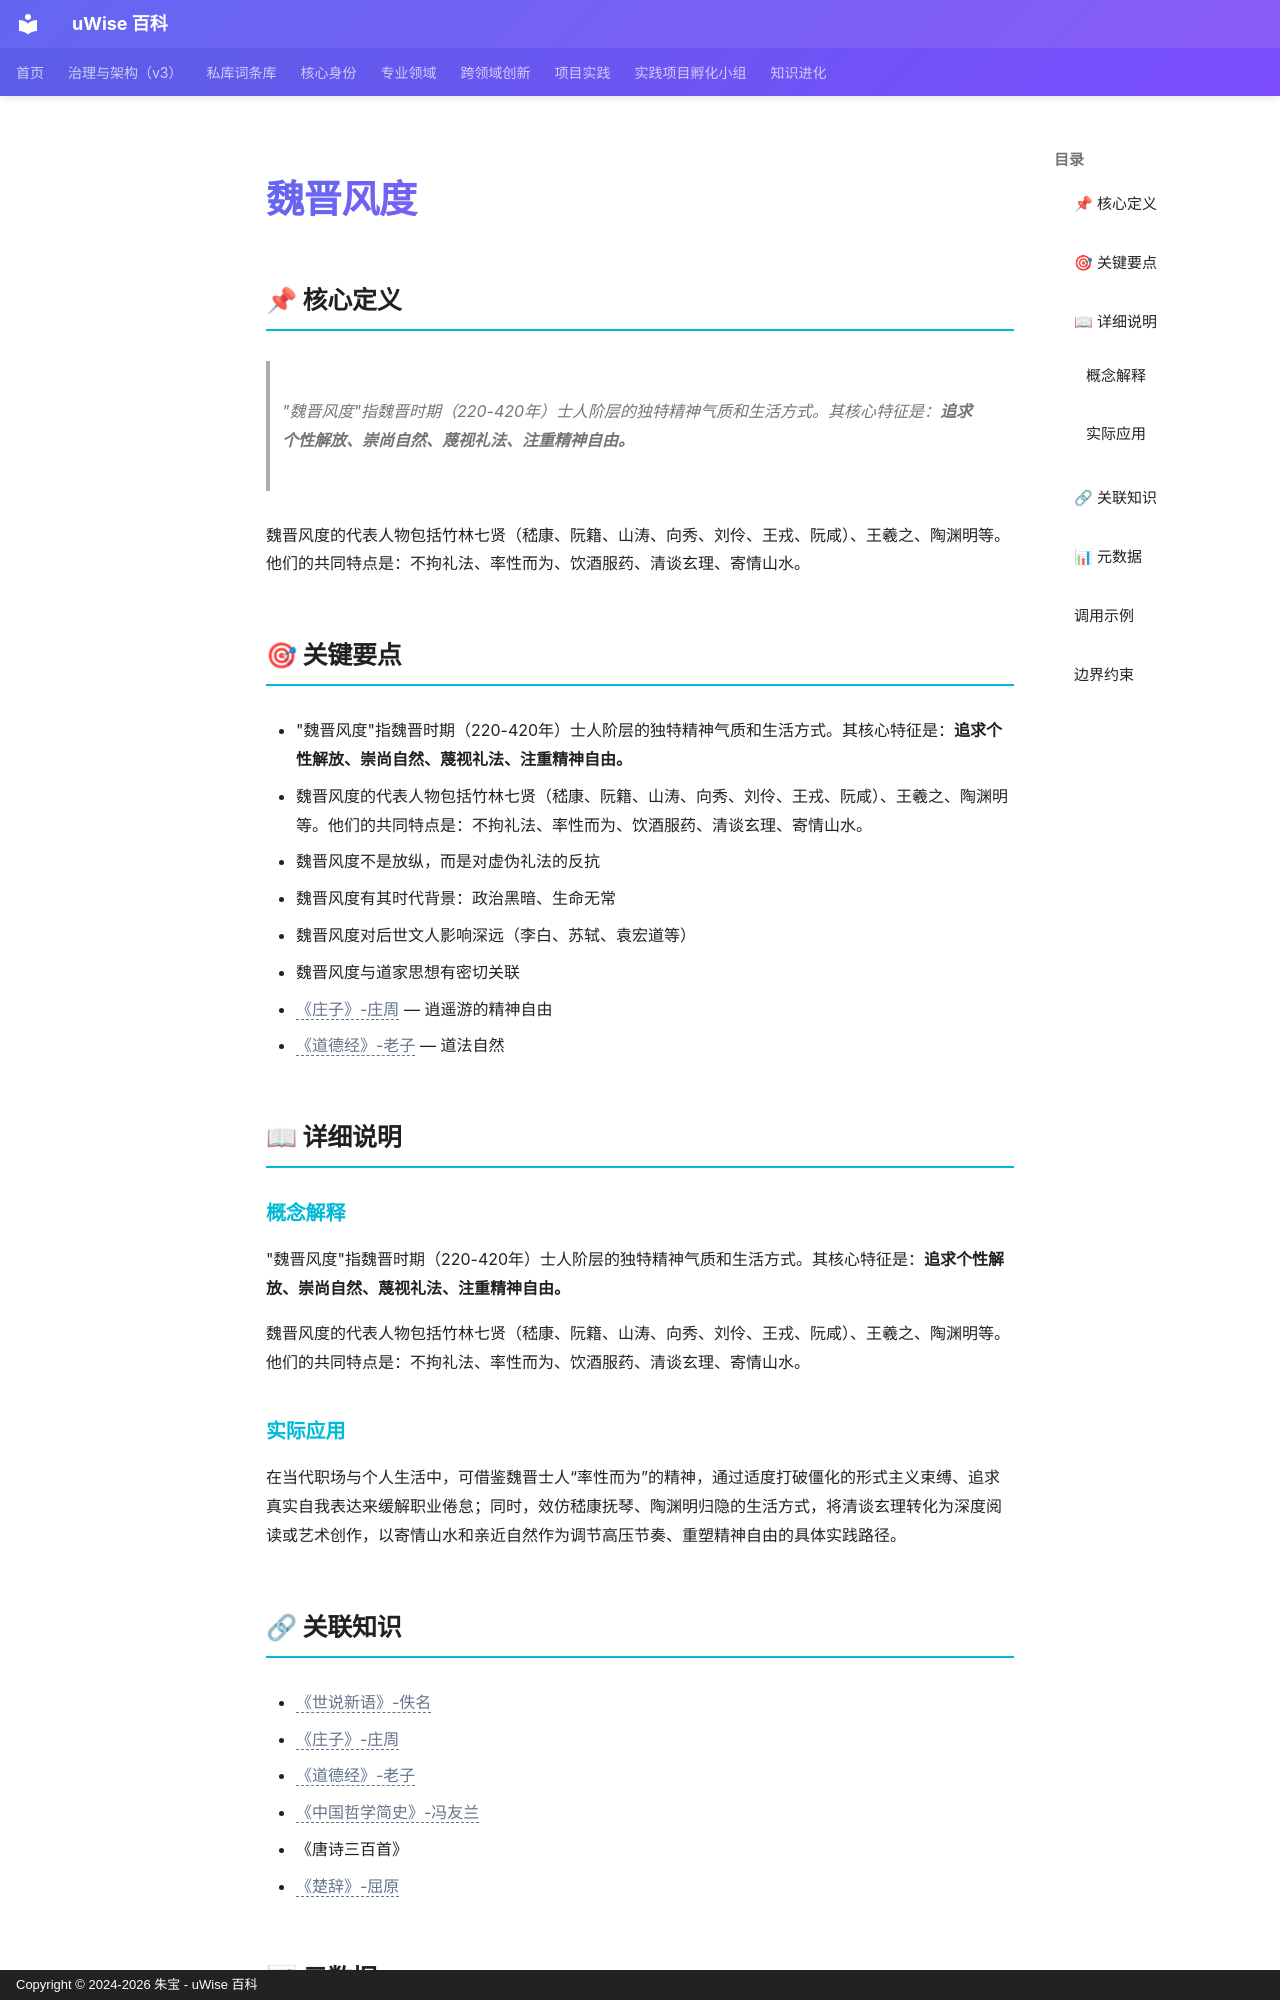

repository: zhubao315/uWise · page: vault-encyclopedia/md-8bc53f16/index.html · generator: mkdocs · copyright: Copyright © 2024-2026 朱宝 - uWise 百科

---
title: "魏晋风度"
description: "\"魏晋风度\"指魏晋时期（220-420年）士人阶层的独特精神气质和生活方式。其核心特征是：追求个性解放、崇尚自然、蔑视礼法、注重精神自由。"
---

# 魏晋风度

## 📌 核心定义

> "魏晋风度"指魏晋时期（220-420年）士人阶层的独特精神气质和生活方式。其核心特征是：**追求个性解放、崇尚自然、蔑视礼法、注重精神自由。**

魏晋风度的代表人物包括竹林七贤（嵇康、阮籍、山涛、向秀、刘伶、王戎、阮咸）、王羲之、陶渊明等。他们的共同特点是：不拘礼法、率性而为、饮酒服药、清谈玄理、寄情山水。

## 🎯 关键要点

- "魏晋风度"指魏晋时期（220-420年）士人阶层的独特精神气质和生活方式。其核心特征是：**追求个性解放、崇尚自然、蔑视礼法、注重精神自由。**
- 魏晋风度的代表人物包括竹林七贤（嵇康、阮籍、山涛、向秀、刘伶、王戎、阮咸）、王羲之、陶渊明等。他们的共同特点是：不拘礼法、率性而为、饮酒服药、清谈玄理、寄情山水。
- 魏晋风度不是放纵，而是对虚伪礼法的反抗
- 魏晋风度有其时代背景：政治黑暗、生命无常
- 魏晋风度对后世文人影响深远（李白、苏轼、袁宏道等）
- 魏晋风度与道家思想有密切关联
- <span class="uw-unresolved" data-target="《庄子》-庄周" title="未解析的双链目标：《庄子》-庄周">《庄子》-庄周</span> — 逍遥游的精神自由
- <span class="uw-unresolved" data-target="《道德经》-老子" title="未解析的双链目标：《道德经》-老子">《道德经》-老子</span> — 道法自然

## 📖 详细说明

### 概念解释
"魏晋风度"指魏晋时期（220-420年）士人阶层的独特精神气质和生活方式。其核心特征是：**追求个性解放、崇尚自然、蔑视礼法、注重精神自由。**

魏晋风度的代表人物包括竹林七贤（嵇康、阮籍、山涛、向秀、刘伶、王戎、阮咸）、王羲之、陶渊明等。他们的共同特点是：不拘礼法、率性而为、饮酒服药、清谈玄理、寄情山水。


### 实际应用

在当代职场与个人生活中，可借鉴魏晋士人“率性而为”的精神，通过适度打破僵化的形式主义束缚、追求真实自我表达来缓解职业倦怠；同时，效仿嵇康抚琴、陶渊明归隐的生活方式，将清谈玄理转化为深度阅读或艺术创作，以寄情山水和亲近自然作为调节高压节奏、重塑精神自由的具体实践路径。
